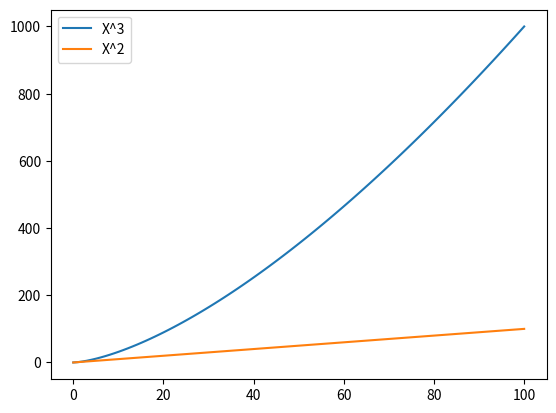

Write Python code to recreate this figure.
import numpy as np
import matplotlib.pyplot as plt


X = np.linspace(0, 100, 100)
Y1 = np.sqrt(X*X*X)
Y2 = np.sqrt(X*X)
plt.plot(X, Y1, label = 'X^3')
plt.plot(X, Y2, label = 'X^2')
plt.legend()
plt.show()
